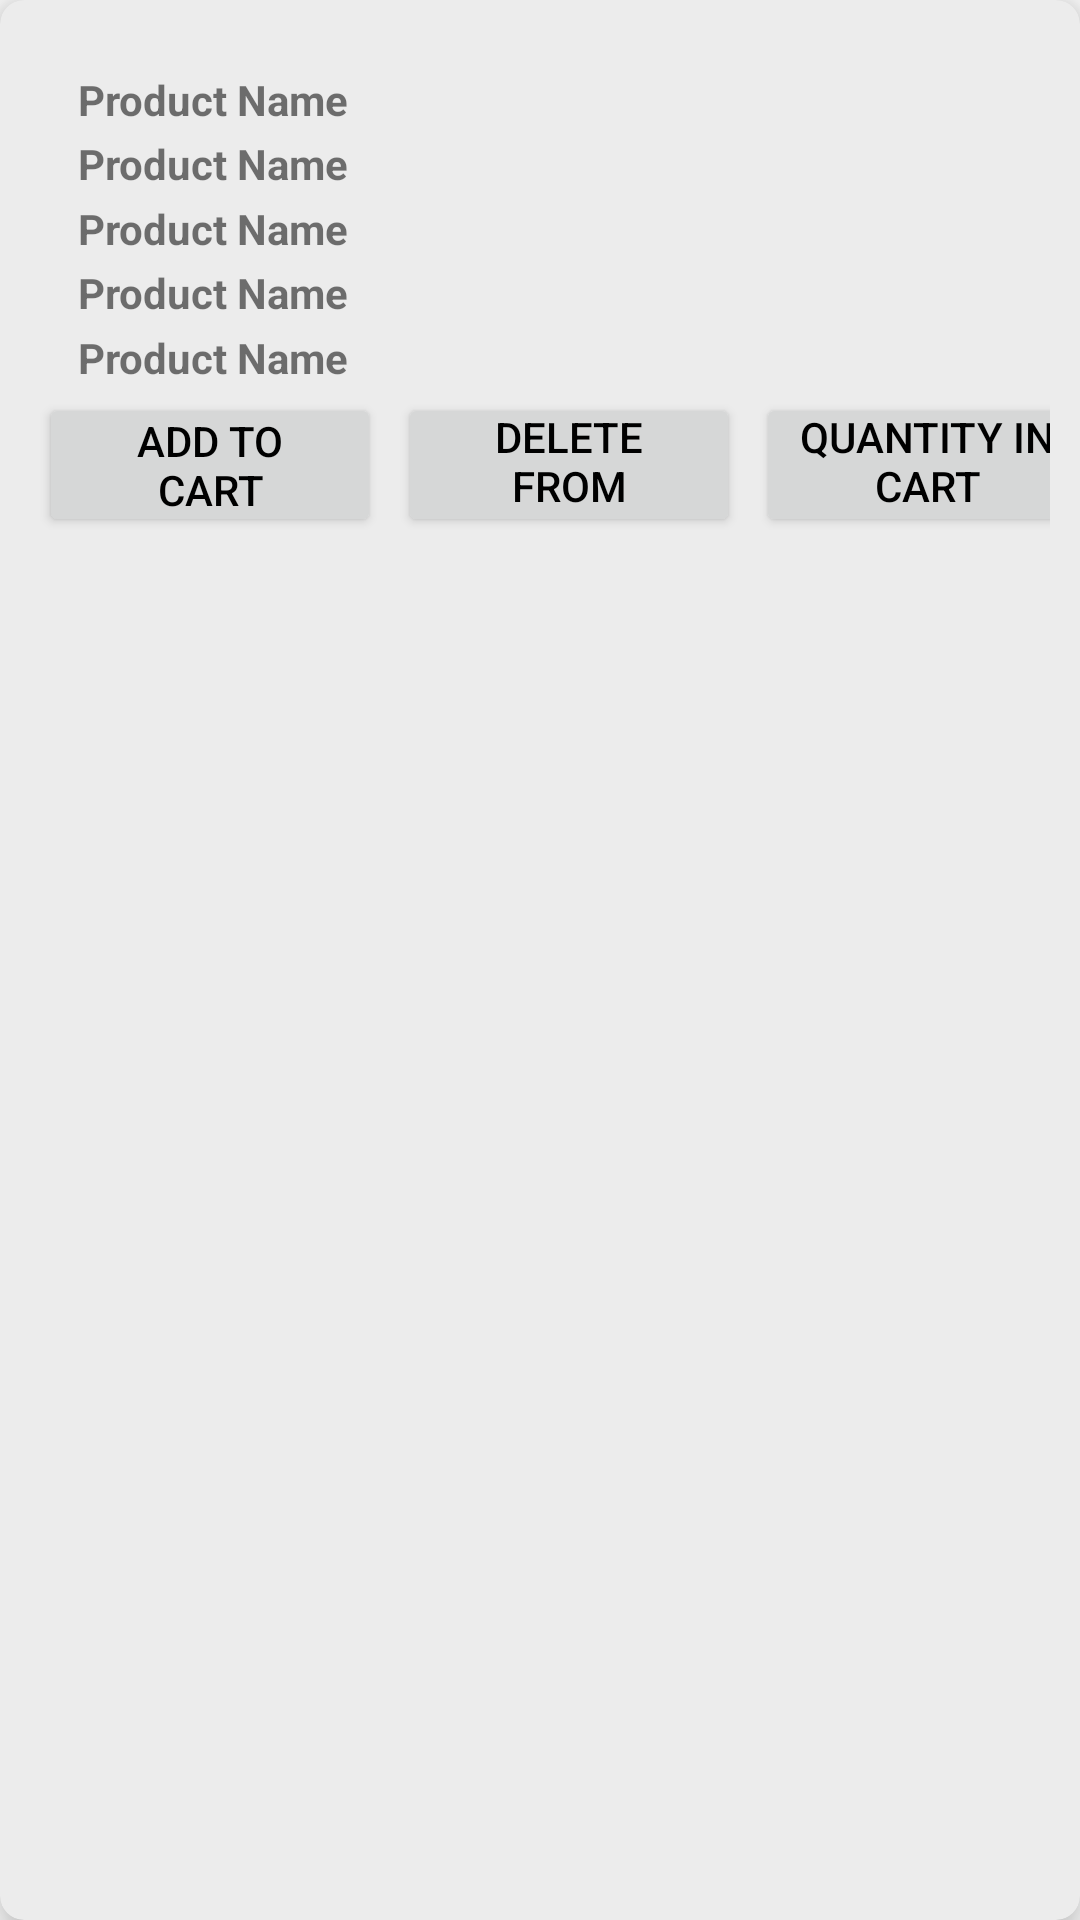

Produce the Android XML layout that renders to this screen, including the resource entries it uses.
<!-- AndroidManifest.xml: application theme AppTheme -->
<!-- res/layout/customer_products_recyler_indiv.xml -->
<?xml version="1.0" encoding="utf-8"?>
<androidx.cardview.widget.CardView xmlns:android="http://schemas.android.com/apk/res/android"
    xmlns:app="http://schemas.android.com/apk/res-auto"
    xmlns:tools="http://schemas.android.com/tools"
    android:layout_width="match_parent"
    android:layout_height="200dp"
    android:layout_margin="16dp"
    android:background="#FF9B09"
    android:backgroundTint="#ECECEC"
    app:cardCornerRadius="8dp"
    app:cardElevation="8dp">

    <LinearLayout
        android:layout_width="match_parent"
        android:layout_height="match_parent"
        android:layout_gravity="center"
        android:padding="10dp"
        android:orientation="vertical">

        <androidx.constraintlayout.widget.ConstraintLayout
            android:layout_width="360dp"
            android:layout_height="173dp">

            <TextView
                android:id="@+id/productPrice"
                android:layout_width="wrap_content"
                android:layout_height="wrap_content"

                android:layout_marginStart="16dp"
                android:text="Product Name"
                android:textColor="@color/common_google_signin_btn_text_light"
                android:textSize="14sp"
                android:textStyle="bold"
                app:layout_constraintBottom_toTopOf="@+id/productUnit"
                app:layout_constraintStart_toStartOf="parent"
                app:layout_constraintTop_toBottomOf="@+id/productDescription"></TextView>

            <TextView
                android:id="@+id/productAvailable"
                android:layout_width="wrap_content"
                android:layout_height="wrap_content"

                android:layout_marginStart="16dp"
                android:text="Product Name"
                android:textColor="@color/common_google_signin_btn_text_light"
                android:textSize="14sp"
                android:textStyle="bold"
                app:layout_constraintBottom_toTopOf="@+id/Add_to_Cart"
                app:layout_constraintStart_toStartOf="parent"
                app:layout_constraintTop_toBottomOf="@+id/productUnit"></TextView>

            <TextView
                android:id="@+id/productUnit"
                android:layout_width="wrap_content"
                android:layout_height="wrap_content"

                android:layout_marginStart="16dp"
                android:text="Product Name"
                android:textColor="@color/common_google_signin_btn_text_light"
                android:textSize="14sp"
                android:textStyle="bold"
                app:layout_constraintBottom_toTopOf="@+id/productAvailable"
                app:layout_constraintStart_toStartOf="parent"
                app:layout_constraintTop_toBottomOf="@+id/productPrice"></TextView>

            <TextView
                android:id="@+id/productDescription"
                android:layout_width="wrap_content"
                android:layout_height="wrap_content"

                android:layout_marginStart="16dp"
                android:text="Product Name"
                android:textColor="@color/common_google_signin_btn_text_light"
                android:textSize="14sp"
                android:textStyle="bold"
                app:layout_constraintBottom_toTopOf="@+id/productPrice"
                app:layout_constraintStart_toStartOf="parent"
                app:layout_constraintTop_toBottomOf="@+id/productName"></TextView>

            <TextView
                android:id="@+id/productName"
                android:layout_width="wrap_content"
                android:layout_height="wrap_content"

                android:layout_marginStart="16dp"
                android:layout_marginTop="11dp"
                android:text="Product Name"
                android:textColor="@color/common_google_signin_btn_text_light"
                android:textSize="14sp"
                android:textStyle="bold"
                app:layout_constraintBottom_toTopOf="@+id/productDescription"
                app:layout_constraintStart_toStartOf="parent"
                app:layout_constraintTop_toTopOf="parent"></TextView>

            <Button
                android:id="@+id/deleteCart"
                android:layout_width="114dp"
                android:layout_height="48dp"
                android:layout_marginBottom="4dp"
                android:layout_weight="1"
                android:paddingTop="5dp"
                android:text="Delete From&#10;Cart"
                android:textSize="14sp"
                app:layout_constraintBottom_toBottomOf="parent"
                app:layout_constraintEnd_toStartOf="@+id/refresh_btn"
                app:layout_constraintStart_toEndOf="@+id/Add_to_Cart" />

            <TextView
                android:id="@+id/itemsInCart"
                android:layout_width="87dp"
                android:layout_height="wrap_content"
                android:layout_marginStart="20dp"
                android:layout_marginBottom="144dp"
                android:layout_weight="1"
                android:gravity="center"
                app:layout_constraintBottom_toBottomOf="parent"
                app:layout_constraintStart_toEndOf="@+id/deleteCart" />

            <Button
                android:id="@+id/Add_to_Cart"
                android:layout_width="114dp"
                android:layout_height="48dp"
                android:layout_marginStart="3dp"
                android:layout_marginBottom="4dp"
                android:paddingVertical="0dp"
                android:text="Add to&#10;Cart"
                android:paddingTop="5dp"
                android:textSize="14sp"
                app:layout_constraintBottom_toBottomOf="parent"
                app:layout_constraintStart_toStartOf="parent" />

            <Button
                android:id="@+id/refresh_btn"
                android:layout_width="114dp"
                android:layout_height="48dp"
                android:layout_marginEnd="4dp"
                android:layout_marginBottom="4dp"
                android:layout_weight="1"
                android:text="Quantity in Cart"
                android:paddingTop="5dp"
                android:textSize="14sp"
                app:layout_constraintBottom_toBottomOf="parent"
                app:layout_constraintEnd_toEndOf="parent"
                app:layout_constraintTop_toTopOf="parent"
                app:layout_constraintVertical_bias="1.0" />

        </androidx.constraintlayout.widget.ConstraintLayout>


    </LinearLayout>

</androidx.cardview.widget.CardView>
<!-- resources referenced by this layout -->
<resources>
  <style name="AppTheme" parent="Theme.AppCompat.Light">
          <item name="android:textColorPrimary">@color/black</item>
          <item name="colorPrimary">@android:color/transparent</item>
          <item name="windowActionBarOverlay">false</item>
  
      </style>
  <color name="black">#FF000000</color>
</resources>
